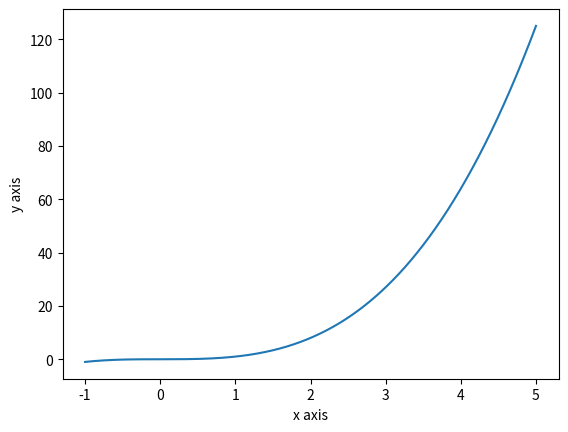

This figure's Python source:
from matplotlib.pyplot import *
from numpy import *
x=linspace(-1,5,3000)

y= x**3
plot(x, y)
xlabel("x axis")
ylabel("y axis")
print(x)
show()